pico-8 play session: hold → + tap 🅾

[t = 1 s] hold → ~1s, tap 🅾 ~2×
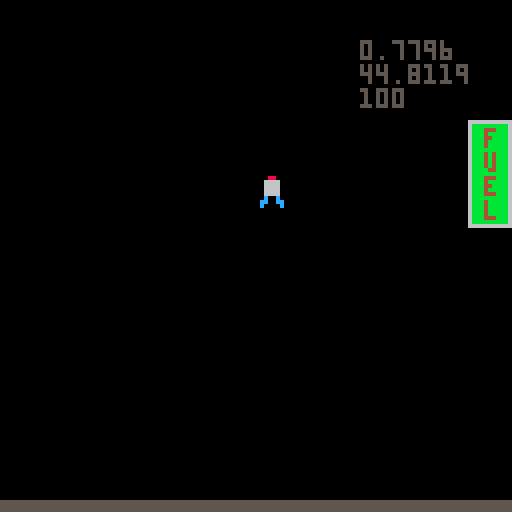
[t = 2 s] hold → ~2s, tap 🅾 ~4×
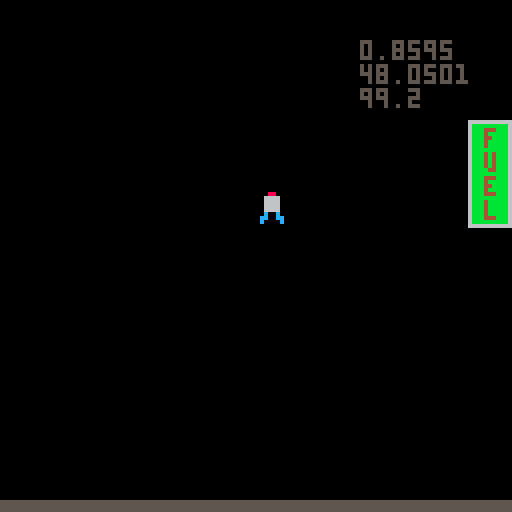
[t = 6 s] hold → ~6s, tap 🅾 ~10×
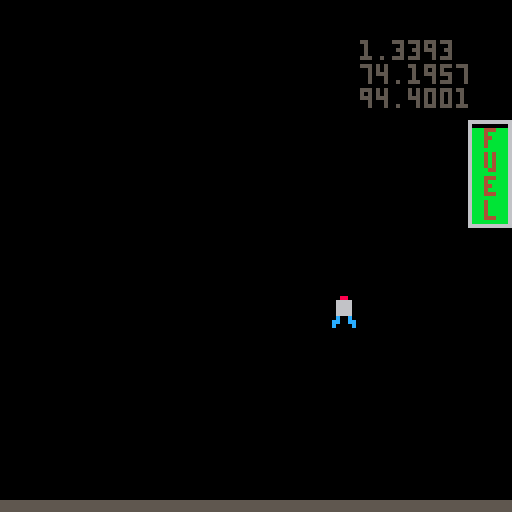

pico-8 cartridge
version 41
__lua__
v_x = 0
v_y = 0
size=8
fire = false
test = false


gravity = 0.02
thrust = .1

if test then
gravity = 0
thrust = 0
end


fuel = 100


function _init()
  reset_lander()
end

function _update()
  check_reset()
  cls()
  ground()
  if not dead then
  move_l()
  update_vel()
  end
  check_dead()
  
  draw_lander()
  draw_fuel()
end

function draw_fuel()
  height = 26
  width = 10
  ul_x = 117
  ul_y = 30
  rect(
    ul_x,ul_y,
    ul_x+width,ul_y+height,
    6)  
  bar = (height-2) * fuel / 100
 -- print(bar)
  
  local bc = 11
  
  if fuel < 25 then
    bc = 8
  elseif fuel < 50 then 
    bc = 9
  elseif fuel < 75 then
    bc = 10
  end
  
  if fuel > 0 then
    rectfill(
      ul_x+1,
      ul_y+1+(height-bar-2),
      ul_x+width-1,
      ul_y+height-1,
    bc)
  end
  print("f\nu\ne\nl", 
  ul_x+4, ul_y+2,4)
end

function check_reset()
  if dead or
    lander_x < -50 or
    lander_x > 127+50 or 
    abs(lander_y) > 250 
  then
    reset_lander()
  end
end

function reset_lander()
  lander_x = 64
  lander_y = 30
  v_x = 0
  v_y = 0
  dead = false
  fuel= 100
end

function check_dead()
  if lander_y+size > 125 then
    dead=true
    lander_y=125-size
    v_x=0
    v_y=0
    fire=false
    
    --sfx(0)
  end
end

function ground()
  rectfill(
    0,125,
    127,127,
    5
  )
end

function update_vel()
  v_y += gravity
  
  fire = false
  if fuel > 0 then
	  if (btn(2)) then
	    v_y -= thrust
	    fire = true
	    fuel -= 1  
	  end
	  if (btn(0)) then
	    v_x-=.05
	    fuel -= 0.2  
	  end
	  if (btn(1)) then
	    v_x+=.05
	    fuel -= 0.2
	  end
  end

  fuel = max(0, fuel)

  print(v_y.."\n"..lander_y, 90,10)
  print(fuel)
end

function move_l()
  lander_x += v_x
  lander_y += v_y
end

function draw_lander()
  local clr = 5
  if dead then clr = 8 end

 
 if fire then
   if time() % .3 < (.3/2) then
     spr(1,lander_x,lander_y)
     spr(2,lander_x,lander_y+8)
   else
     spr(4,lander_x,lander_y)
     spr(3,lander_x,lander_y+8)
   end
 else 
	 spr(0,
	    lander_x,
	   lander_y
	 )
 end
end
__gfx__
000880000008800000c8c900008cc900000880000055555000000000000000000000000000000000000000000000000000000000000000000000000000000000
0066660000666600099989900888c89000666600005bbb5000000000000000000000000000000000000000000000000000000000000000000000000000000000
0066660000666600998c8898888c8c8900666600005bbb5000000000000000000000000000000000000000000000000000000000000000000000000000000000
0066660000666600988898899888888900666600005bbb5000000000000000000000000000000000000000000000000000000000000000000000000000000000
0066660000666600089899900898999000666600005bbb5000000000000000000000000000000000000000000000000000000000000000000000000000000000
00c00c0000c88c00888898889899889900c89c00005bbb5000000000000000000000000000000000000000000000000000000000000000000000000000000000
0cc00cc00cc90cc009888980098999800cc09cc0005bbb5000000000000000000000000000000000000000000000000000000000000000000000000000000000
0c0000c00c9098c080099099090090090c8909c00055555000000000000000000000000000000000000000000000000000000000000000000000000000000000
